Run: headless pygame with SDL's dummy video driver; simulated clock (each Clock.tick advances the game by its frame time, no real sleeping); random seed 0; keys injected as events and as key.get_pressed() state; no mouse input.
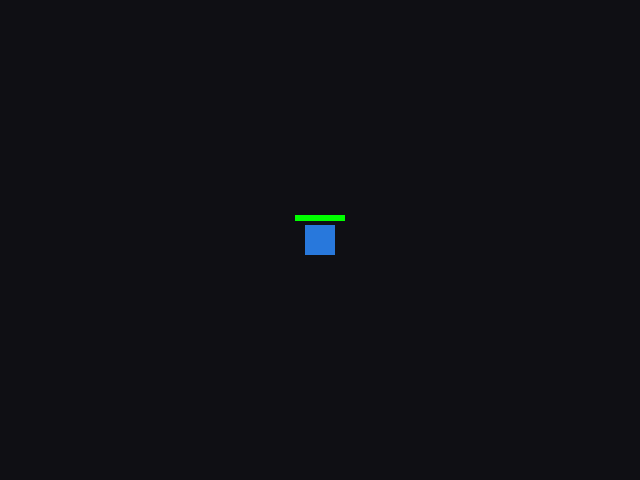
Frame 1 of 4 · flips 1–60 · no input
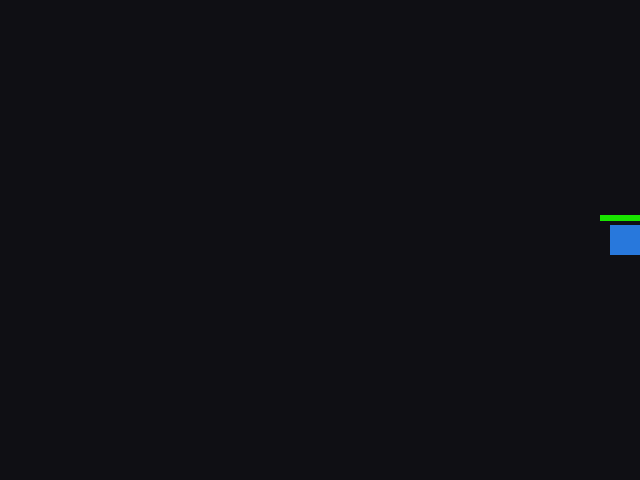
Frame 2 of 4 · flips 61–180 · tapped SPACE, RETURN · held RIGHT (→), D
Frame 3 of 4 · flips 181–300 · held DOWN (↓), S · screen unchanged from frame 2, image omitted
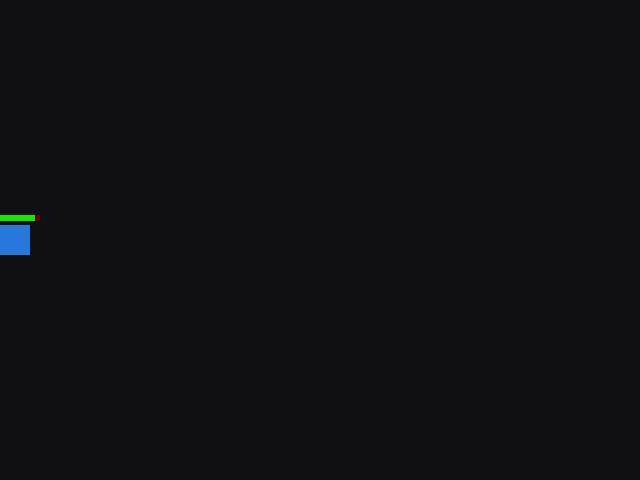
Frame 4 of 4 · flips 301–420 · held LEFT (←), A, UP (↑), W

The pygame program that drew these frames:

import pygame

WIDTH = 640
HEIGHT = 480
FPS = 100

class Player:
    def __init__(self, x, y, max_health=100, speed=5):
        self._x = x
        self._y = y
        self._width = 30
        self._height = 30
        self._max_health = max_health
        self._health = max_health
        self._speed = speed

    @property
    def health(self):
        return self._health

    @health.setter
    def health(self, value):
        self._health = max(0, min(value, self._max_health))

    @property
    def max_health(self):
        return self._max_health

    @property
    def speed(self):
        return self._speed

    @speed.setter
    def speed(self, value):
        if value < 0:
            raise ValueError("Speed cannot be negative")
        self._speed = value

    @property
    def x(self):
        return self._x

    @property
    def y(self):
        return self._y

    @property
    def width(self):
        return self._width

    @property
    def height(self):
        return self._height

    def take_damage(self, amount):
        if amount < 0:
            raise ValueError("Damage cannot be negative")
        self.health -= amount

    def heal(self, amount):
        if amount < 0:
            raise ValueError("Heal cannot be negative")
        self.health += amount

    def move_left(self):
        self._x = max(0, self._x - self._speed)

    def move_right(self, screen_width):
        self._x = min(screen_width - self._width, self._x + self._speed)

    def draw_health_bar(self, screen):
        bar_width = 50
        bar_height = 6
        bar_x = self._x + (self._width - bar_width) // 2
        bar_y = self._y - bar_height - 4

        ratio = self._health / self._max_health

        background_rect = pygame.Rect(bar_x, bar_y, bar_width, bar_height)
        fill_rect = pygame.Rect(bar_x, bar_y, int(bar_width * ratio), bar_height)

        red = int(255 * (1 - ratio))
        green = int(255 * ratio)

        pygame.draw.rect(screen, (100, 0, 0), background_rect)
        pygame.draw.rect(screen, (red, green, 0), fill_rect)

    def draw(self, screen):
        player_rect = pygame.Rect(self._x, self._y, self._width, self._height)
        pygame.draw.rect(screen, (40, 120, 220), player_rect)
        self.draw_health_bar(screen)

def handle_keydown(event, player):
    if event.key == pygame.K_d:
        player.take_damage(10)
    elif event.key == pygame.K_h:
        player.heal(10)

def handle_held_keys(player):
    keys = pygame.key.get_pressed()
    if keys[pygame.K_LEFT]:
        player.move_left()
    if keys[pygame.K_RIGHT]:
        player.move_right(WIDTH)

def main():
    pygame.init()
    screen = pygame.display.set_mode((WIDTH, HEIGHT))
    pygame.display.set_caption("Player Health Bar Game Test")
    clock = pygame.time.Clock()
    player = Player((WIDTH // 2) - 15, (HEIGHT // 2) - 15, speed=10)
    running = True
    while running:
        for event in pygame.event.get():
            if event.type == pygame.QUIT:
                running = False
            elif event.type == pygame.KEYDOWN:
                handle_keydown(event, player)
        handle_held_keys(player)
        screen.fill((15, 15, 20))
        player.draw(screen)
        pygame.display.flip()
        clock.tick(FPS)
    pygame.quit()

if __name__ == "__main__":
    main()
